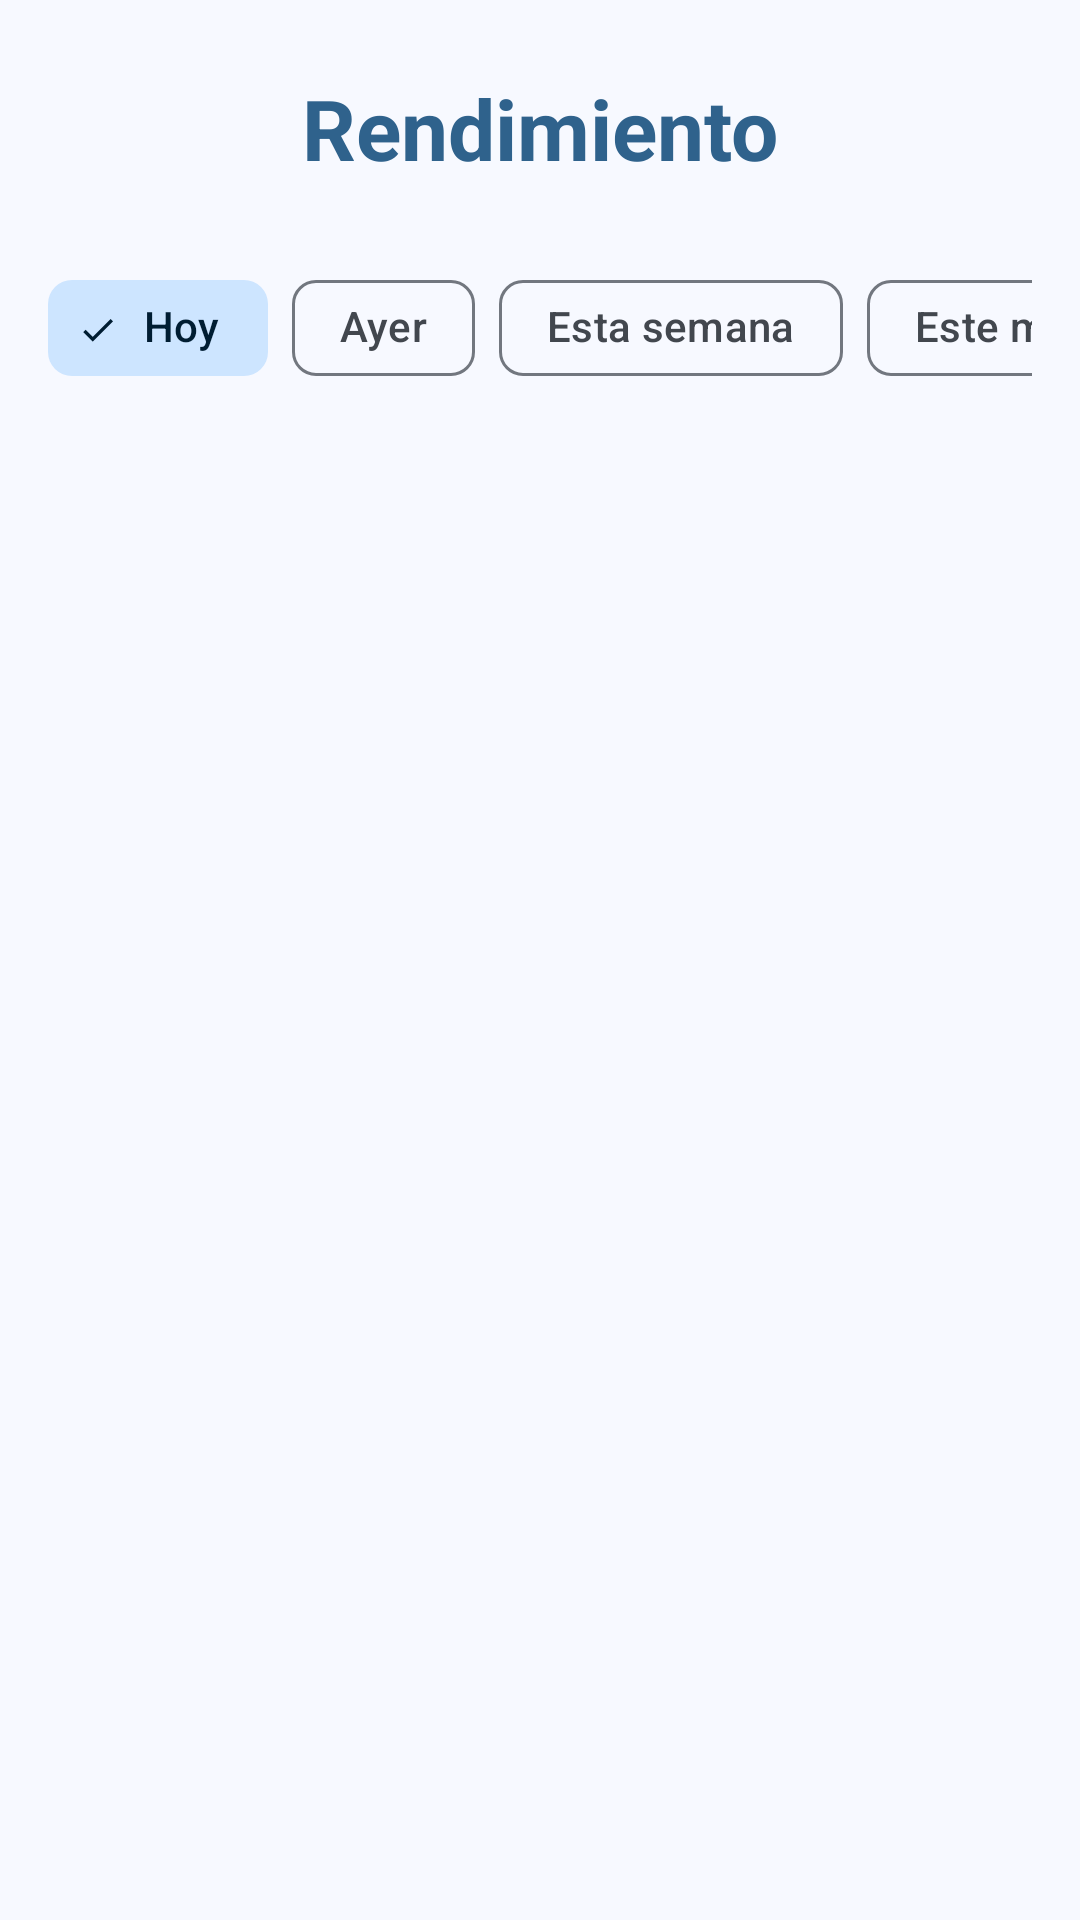

Here is an Android app screen rendered from its layout file. Give the layout XML and the strings, colors and styles it references.
<!-- AndroidManifest.xml: application theme Theme.Pomodoro -->
<!-- res/layout/fragment_rendimiento.xml -->
<?xml version="1.0" encoding="utf-8"?>
<androidx.constraintlayout.widget.ConstraintLayout
    xmlns:android="http://schemas.android.com/apk/res/android"
    xmlns:tools="http://schemas.android.com/tools"
    xmlns:app="http://schemas.android.com/apk/res-auto"
    android:layout_width="match_parent"
    android:layout_height="match_parent"
    tools:context=".ui.RendimientoFragment">

    <androidx.appcompat.widget.AppCompatTextView
        android:id="@+id/tvTitulo"
        android:text="@string/frag_ren_titulo"
        android:textAppearance="?attr/textAppearanceHeadlineMedium"
        android:textColor="?android:attr/colorPrimary"
        android:textStyle="bold"
        android:layout_width="wrap_content"
        android:layout_height="wrap_content"
        android:layout_marginTop="24dp"
        app:layout_constraintEnd_toEndOf="parent"
        app:layout_constraintStart_toStartOf="parent"
        app:layout_constraintTop_toTopOf="parent" />

    <androidx.core.widget.NestedScrollView
        android:id="@+id/nsvContenedorChips"
        android:layout_width="match_parent"
        android:layout_height="wrap_content"
        android:paddingHorizontal="16dp"
        android:paddingVertical="8dp"
        android:layout_marginTop="16dp"
        app:layout_constraintEnd_toEndOf="parent"
        app:layout_constraintStart_toStartOf="parent"
        app:layout_constraintTop_toBottomOf="@+id/tvTitulo"
        >
        <com.google.android.material.chip.ChipGroup
            android:layout_width="wrap_content"
            android:layout_height="wrap_content"
            app:singleLine="true">

            <com.google.android.material.chip.Chip
                android:id="@+id/cHoy"
                style="@style/Widget.Material3.Chip.Filter"
                android:layout_width="wrap_content"
                android:layout_height="wrap_content"
                android:checked="true"
                android:text="@string/frag_ren_chip_hoy" />

            <com.google.android.material.chip.Chip
                android:id="@+id/cAyer"
                style="@style/Widget.Material3.Chip.Filter"
                android:layout_width="wrap_content"
                android:layout_height="wrap_content"
                android:text="@string/frag_ren_chip_ayer" />

            <com.google.android.material.chip.Chip
                android:id="@+id/cSemana"
                style="@style/Widget.Material3.Chip.Filter"
                android:layout_width="wrap_content"
                android:layout_height="wrap_content"
                android:text="@string/frag_ren_chip_esta_semana" />

            <com.google.android.material.chip.Chip
                android:id="@+id/cMes"
                style="@style/Widget.Material3.Chip.Filter"
                android:layout_width="wrap_content"
                android:layout_height="wrap_content"
                android:text="@string/frag_ren_chip_este_mes" />
        </com.google.android.material.chip.ChipGroup>
    </androidx.core.widget.NestedScrollView>

    <androidx.core.widget.NestedScrollView
        android:id="@+id/nsvContenedorFragments"
        android:layout_width="match_parent"
        android:layout_height="0dp"
        android:layout_marginTop="8dp"
        app:layout_constraintBottom_toBottomOf="parent"
        app:layout_constraintEnd_toEndOf="parent"
        app:layout_constraintStart_toStartOf="parent"
        app:layout_constraintTop_toBottomOf="@+id/nsvContenedorChips">

        <androidx.viewpager2.widget.ViewPager2
            android:id="@+id/pager_filtro_vista"
            android:layout_width="match_parent"
            android:layout_height="wrap_content" />
    </androidx.core.widget.NestedScrollView>

</androidx.constraintlayout.widget.ConstraintLayout>
<!-- resources referenced by this layout -->
<resources>
  <string name="frag_ren_chip_ayer">Ayer</string>
  <string name="frag_ren_chip_esta_semana">Esta semana</string>
  <string name="frag_ren_chip_este_mes">Este mes</string>
  <string name="frag_ren_chip_hoy">Hoy</string>
  <string name="frag_ren_titulo">Rendimiento</string>
  <style name="Theme.Pomodoro" parent="Base.Theme.Pomodoro" />
  <color name="md_theme_primary">#2F628C</color>
  <color name="md_theme_onPrimary">#FFFFFF</color>
  <color name="md_theme_primaryContainer">#CEE5FF</color>
  <color name="md_theme_onPrimaryContainer">#001D33</color>
  <color name="md_theme_secondary">#2D638B</color>
  <color name="md_theme_onSecondary">#FFFFFF</color>
  <color name="md_theme_secondaryContainer">#CDE5FF</color>
  <color name="md_theme_onSecondaryContainer">#001D32</color>
  <color name="md_theme_tertiary">#4E5B92</color>
  <color name="md_theme_onTertiary">#FFFFFF</color>
  <color name="md_theme_tertiaryContainer">#DDE1FF</color>
  <color name="md_theme_onTertiaryContainer">#05164B</color>
  <color name="md_theme_error">#904A43</color>
  <color name="md_theme_onError">#FFFFFF</color>
  <color name="md_theme_errorContainer">#FFDAD5</color>
  <color name="md_theme_onErrorContainer">#3B0907</color>
  <color name="md_theme_background">#F7F9FF</color>
  <color name="md_theme_onBackground">#181C20</color>
  <color name="md_theme_surface">#F7F9FF</color>
  <color name="md_theme_onSurface">#181C20</color>
  <color name="md_theme_surfaceVariant">#DEE3EB</color>
  <color name="md_theme_onSurfaceVariant">#42474E</color>
  <color name="md_theme_outline">#72777F</color>
  <color name="md_theme_outlineVariant">#C2C7CF</color>
  <color name="md_theme_inverseSurface">#2D3135</color>
  <color name="md_theme_inverseOnSurface">#EFF1F6</color>
  <color name="md_theme_inversePrimary">#9BCBFB</color>
  <color name="md_theme_primaryFixed">#CEE5FF</color>
  <color name="md_theme_onPrimaryFixed">#001D33</color>
  <color name="md_theme_primaryFixedDim">#9BCBFB</color>
  <color name="md_theme_onPrimaryFixedVariant">#0E4A73</color>
  <color name="md_theme_secondaryFixed">#CDE5FF</color>
  <color name="md_theme_onSecondaryFixed">#001D32</color>
  <color name="md_theme_secondaryFixedDim">#99CCFA</color>
  <color name="md_theme_onSecondaryFixedVariant">#084B72</color>
  <color name="md_theme_tertiaryFixed">#DDE1FF</color>
  <color name="md_theme_onTertiaryFixed">#05164B</color>
  <color name="md_theme_tertiaryFixedDim">#B7C4FF</color>
  <color name="md_theme_onTertiaryFixedVariant">#364479</color>
  <color name="md_theme_surfaceDim">#D8DAE0</color>
  <color name="md_theme_surfaceBright">#F7F9FF</color>
  <color name="md_theme_surfaceContainerLowest">#FFFFFF</color>
  <color name="md_theme_surfaceContainerLow">#F1F3F9</color>
  <color name="md_theme_surfaceContainer">#ECEEF3</color>
  <color name="md_theme_surfaceContainerHigh">#E6E8EE</color>
  <color name="md_theme_surfaceContainerHighest">#E0E2E8</color>
</resources>
